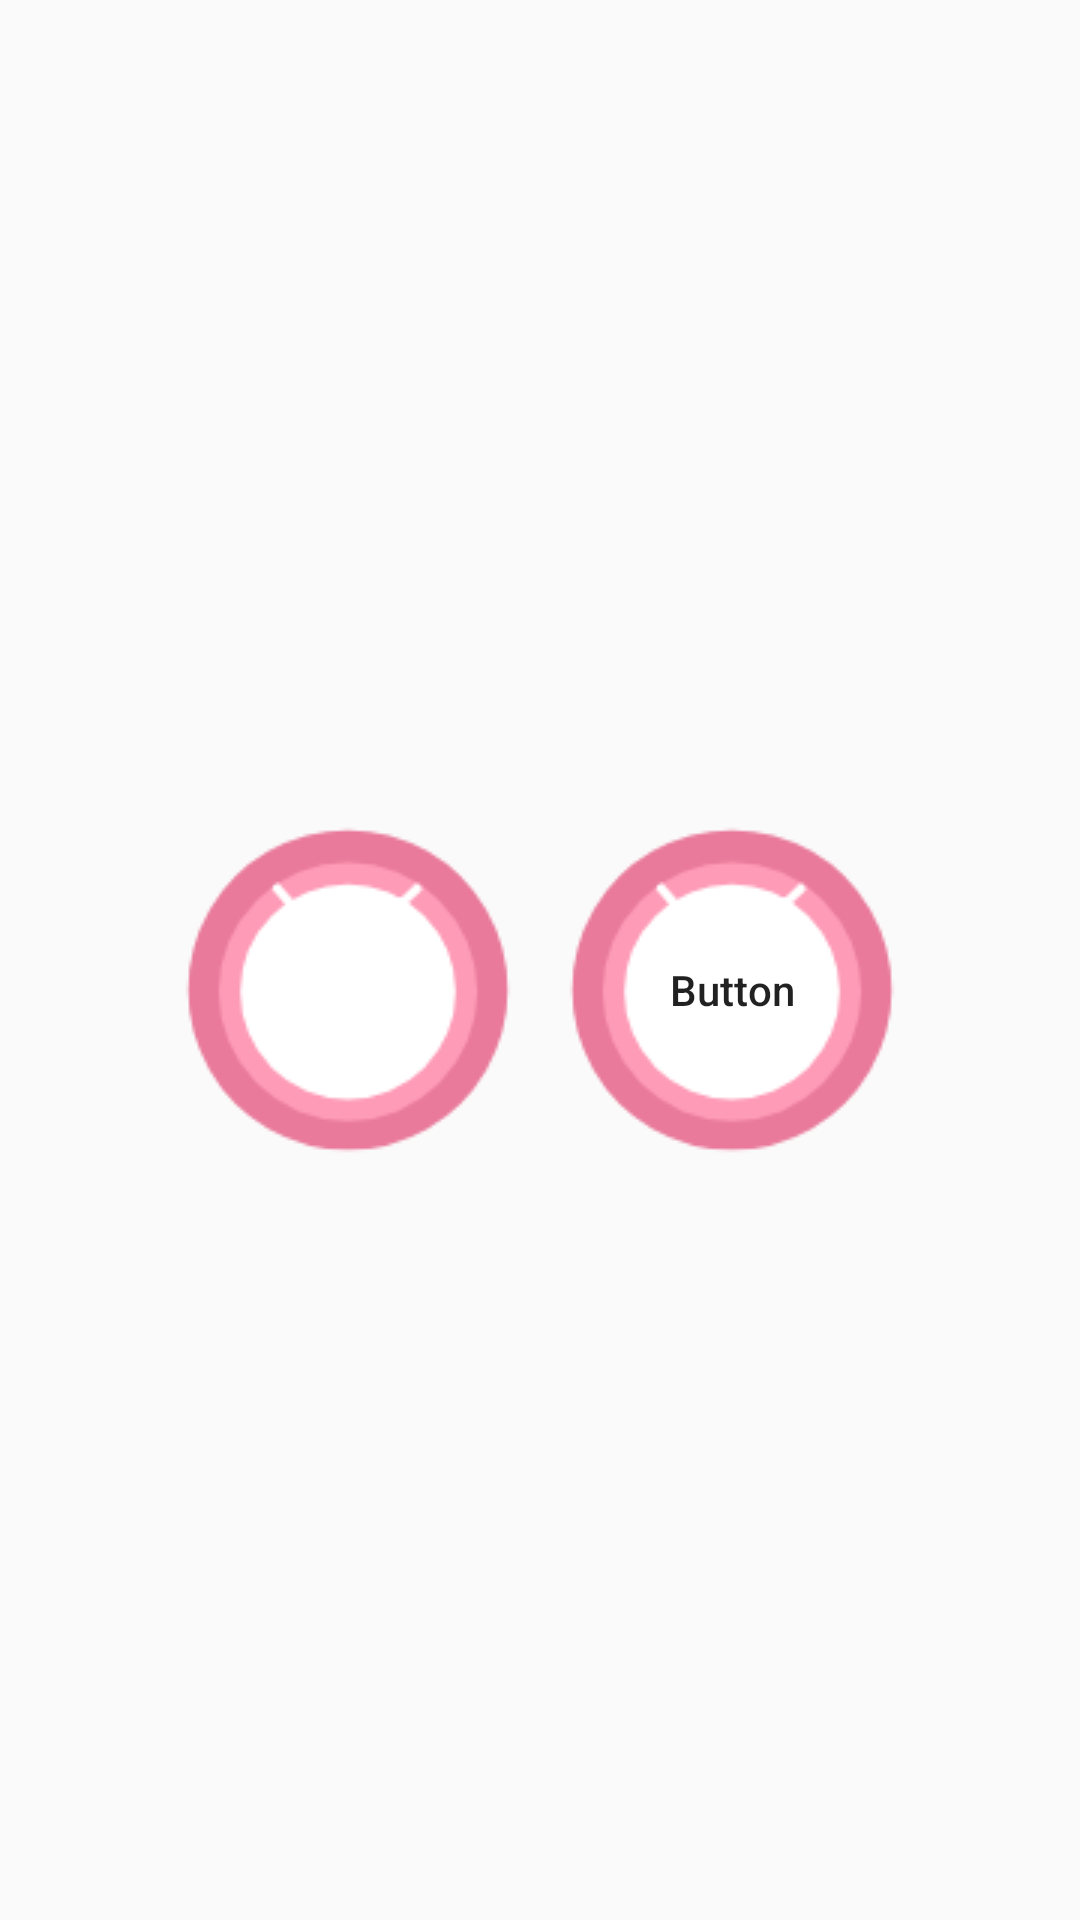

This screen was rendered from an Android layout file. Write that file and the resources it references.
<!-- AndroidManifest.xml: application theme AppTheme -->
<!-- res/layout/activity_image_button.xml -->
<?xml version="1.0" encoding="utf-8"?>
<LinearLayout xmlns:android="http://schemas.android.com/apk/res/android"
    xmlns:app="http://schemas.android.com/apk/res-auto"
    xmlns:tools="http://schemas.android.com/tools"
    android:layout_width="match_parent"
    android:layout_height="match_parent"
    android:gravity="center"
    android:orientation="vertical"
    tools:context="aoto.com.commonwidgetandlayout.basic_widget.ImageButton.ImageButtonActivity">

    
        
        
        
        
        

    
        
        
        
        
        
        

    <LinearLayout
        android:layout_marginTop="20dp"
        android:gravity="center"
        android:layout_width="match_parent"
        android:layout_height="wrap_content">

        
        
        
        
        
        
        
        
        
        
        

        <ImageButton
            android:background="@drawable/bear_photo_back"
            android:layout_width="wrap_content"
            android:layout_height="wrap_content" />

        <Button
            android:background="@drawable/bear_photo_back"
            android:text="Button"
            android:layout_width="wrap_content"
            android:layout_height="wrap_content"
            android:textAllCaps="false" />
    </LinearLayout>

</LinearLayout>
<!-- resources referenced by this layout -->
<resources>
  <!-- drawable bear_face: png bitmap (drawable, 3097 bytes) -->
  <!-- drawable bear_photo_back: png bitmap (drawable, 6075 bytes) -->
  <!-- drawable image_button_test_start (drawable) -->
  <?xml version="1.0" encoding="utf-8"?>
  <selector xmlns:android="http://schemas.android.com/apk/res/android">
  <item android:state_pressed="false" android:drawable="@drawable/image_button_aft_stop"></item>
  <item android:state_pressed="true" android:drawable="@drawable/image_button_pre_stop"></item>
  </selector>
  <style name="AppTheme" parent="Theme.AppCompat.Light.DarkActionBar">
          
          <item name="colorPrimary">@color/colorPrimary</item>
          <item name="colorPrimaryDark">@color/colorPrimaryDark</item>
          <item name="colorAccent">@color/colorAccent</item>
      </style>
  <!-- drawable image_button_aft_stop: png bitmap (drawable, 496 bytes) -->
  <!-- drawable image_button_pre_stop: png bitmap (drawable, 525 bytes) -->
  <!-- not gathered from this repository: default colours our renderer supplied (Android Studio template values) -->
  <color name="colorPrimary">#FF6200EE</color>
  <color name="colorPrimaryDark">#FF3700B3</color>
  <color name="colorAccent">#FF03DAC5</color>
</resources>
